pico-8 play session: hold ← + tap ❎

[t = 1 s] hold ← ~1s, tap ❎ ~2×
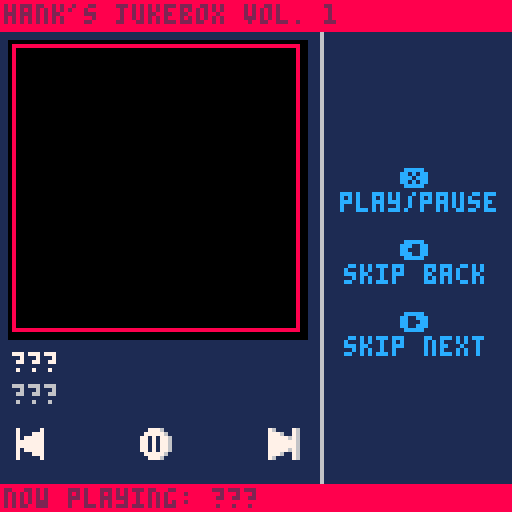
[t = 4 s] hold ← ~4s, tap ❎ ~7×
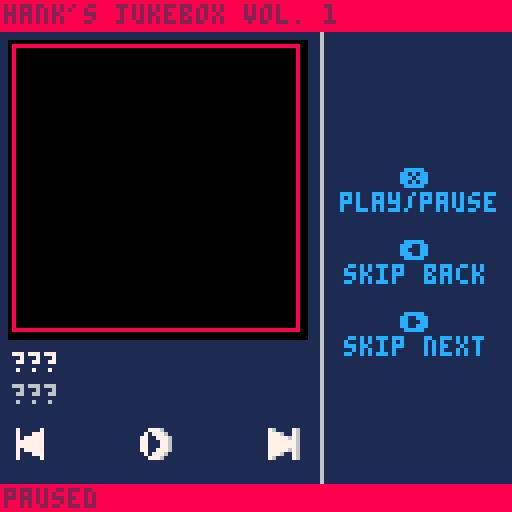

pico-8 cartridge
version 32
__lua__
--jukebox template
--by: hankdetank05

function _init()

	songs={
		"???",
		"???",
		"???"
	}
	
	artists={
		"???",
		"???",
		"???"
	}
	
	albums={
		"???",
		"???",
		"???"
	}
	
	years={
		"???",
		"???",
		"???"
	}
	
	patterns={
		-1,
		-1,
		-1
	}
	
	art={
		{x=64,y=0 ,w=64,h=64},
		{x=0 ,y=64,w=64,h=64},
		{x=64,y=64,w=64,h=64}
	}

	cur=1
	
	playing=false
	
	now_playing=""
	now_playing_dx=1
	
	current_song=songs[cur]
	current_artist=artists[cur]
	current_album=albums[cur]
	current_year=years[cur]
	
	art_dx=3
	art_dy=11
	art_dw=72
	art_dh=72
	
	btn_y=107
	
	button_diff=1
	
	--⬆️+🅾️+❎ to toggle photo mode
	debug=true
	in_photo_mode=false
	_draw=jukebox_mode
	⬆️released=true

end

function _update60()

	if debug then
		if btn(❎) 
		   and btn(🅾️) 
		   and btn(⬆️) 
		   and ⬆️released then
			if in_photo_mode then
				_draw=jukebox_mode
				in_photo_mode=false
			else
				_draw=photo_mode
				in_photo_mode=true
			end
			⬆️released=false
		elseif not(btn(⬆️)) then
			⬆️released=true
		end
	end

	if btnp(➡️) then
		
		cur+=1
		if cur>#songs then
			cur=1
		end
		if playing then
			music(patterns[cur])
			now_playing_dx=1
		end
		
	elseif btnp(⬅️) then
	
		cur-=1
		if cur<1 then
			cur=#songs
		end
		if playing then
			music(patterns[cur])
			now_playing_dx=1
		end
	
	elseif btnp(❎) and not(btn(🅾️) or btn(⬆️)) then
	
		if playing then
			music(-1)
			playing=false
			
		elseif cur<=#patterns then
			music(patterns[cur])
			playing=true
			
		end
	
	end
	
	current_song=songs[cur]
	current_artist=artists[cur]
	current_album=albums[cur]
	current_year=years[cur]
	current_art=art[cur]
	
	now_playing="now playing: "..songs[cur]
	
	if playing==true and #now_playing*4>126 then
		now_playing_dx-=1
		if abs(now_playing_dx)>#now_playing*4 then
			now_playing_dx=128
		end
	else
		now_playing_dx=1
	end

end

function jukebox_mode()

	// fill the screen dark blue
	cls(1)
	
	
	//draw the ui
	line(80,0,80,127,6)
	
	print("❎",100,6*7,12)
	print("play/pause",85,6*8,12)
	
	print("⬅️",100,6*10,12)
	print("skip back",86,6*11,12)
	
	print("➡️",100,6*13,12)
	print("skip next",86,6*14,12)
	
	rectfill(art_dx-1,art_dy-1,art_dx+1+art_dw,art_dy+1+art_dh,0)
	sspr(current_art.x,current_art.y,current_art.w,current_art.h,art_dx,art_dy,art_dw,art_dh)
	--rectfill(art_dx,art_dy,art_dx+art_dw,art_dy+art_dh,7)	//this is for debugging
	print(current_song,art_dx,88,7)
	print(current_artist,art_dx,96,6)
	
	--line(2,104,74,104,6)
	--line(2,104,10,104,8)
	
	--draw rw button
	local rw=16
	if btn(⬅️) then
		rw+=button_diff
	end
	spr(rw,art_dx,btn_y)
	
	--draw play/pause button
	if playing==true then
		playpause=32
	else
		playpause=48
	end
	if btn(❎) then
		playpause+=button_diff
	end
	spr(playpause,art_dx+32,btn_y)
	
	--draw ff button
	local ff=0
	if btn(➡️) then
		ff+=button_diff
	end
	spr(ff,art_dx+64,btn_y)

	// draw top bar
	rectfill(0,0,127,7,8)
	print("hank's jukebox vol. 1",1,1,2)
	
	--[[
	// draw album art and ui
	rectfill(0,88,127,120,0)
	if current_song==songs[1] then
		sspr(8,0,32,32,art_x,art_y,art_w,art_h)
	elseif current_song==songs[2] then
		sspr(48,0,32,32,art_x,art_y,art_w,art_h)
	elseif current_song==songs[3] then
		sspr(88,0,32,32,art_x,art_y,art_w,art_h)
	end
	print(current_song,34,90,7)
	print(current_artist,34,98,7)
	print(current_album,34,106,7)
	print(current_year,34,114,7)
	--]]
	
	// draw bottom bar
	rectfill(0,121,127,127,8)
	if playing then
		print(now_playing,now_playing_dx,122,2)		
	else
		print("paused",1,122,2)
	end
	
	// these are for debugging
	--print(stat(24),96,64,0)
	--print(stat(16),96,70,0)
	--print(stat(17),96,76,0)
	--print(stat(18),96,82,0)
	--print(stat(19),96,88,0)

end

function photo_mode()
	cls()
	local draw_pos={
		{x=0,y=0},
		{x=64,y=0},
		{x=0,y=64},
		{x=64,y=64,size=64},
		{x=0,y=64,w=128,h=64}
	}
	if #songs>1 then
		for i=1,#art do
			sspr(art[i].x,art[i].y,art[i].w,art[i].h,draw_pos[i].x,draw_pos[i].y)
		end
	else
		sspr(art[1].x,art[1].y,art[1].w,art[1].h,32,0)
	end
	if #songs==3 then
		sspr(32,0,32,32,draw_pos[4].x,draw_pos[4].y,draw_pos[4].size,draw_pos[4].size)
	elseif #songs<=2 then
		sspr(0,32,64,32,draw_pos[5].x,draw_pos[5].y,draw_pos[5].w,draw_pos[5].h)
	end
end
-->8
--tab 1: sfx index

--[[

key
---
??? = song 1
??? = song 2
??? = song 3
---

count
---
??? : 00/64 : 00%
??? : 00/64 : 00%
??? : 00/64 : 00%
---

sfx
---
01
02
03
04
05
06
07
08
09
10
11
12
13
14
15
16
17
18
19
20
21
22
23
24
25
26
27
28
29
30
31
32
33
34
35
36
37
38
39
40
41
42
43
44
45
46
47
48
49
50
51
52
53
54
55
56
57
58
59
60
61
62
63
64
---

--]]
-->8
--tab 2: percussion

--[[
bass drum = c 1?43
?	for more punchy sound, try
		different instrumnets

snare drum = c ?615
?	(start with 3) the higher the
		pitch, the more the sound
		will cut through everything
		else in the track

cymbal bell = d#5?15
?	(start with 2) try
		experimenting with the
		instrument, see what you like

cool sound = d#2?13
?	(start with 3) experiment
		with the instrument
--]]
__gfx__
76000076070000070005556000000000111111111111111111111111111111118888888888888888888888888888888888888888888888888888888888888888
77760076077700070005555600000000188111118811888888118811111111118000000000000000000000000000000000000000000000000000000000000008
77777676077777070005560000000000188111118811888888118811111111118000000000000000000000000000000000000000000000000000000000000008
77777776077777770005560000000000188111118818811118818811111111118000000000000000000000000000000000000000000000000000000000000008
77777776077777770555560000000000188111118818811118818811111111118000000000000000000000000000000000000000000000000000000000000008
77777676077777075555560000000000118811188118811118818811111111118000000000000000000000000000000000000000000000000000000000000008
77760076077700075555560000000000118811188118811118818811111111118000000000000000000000000000000000000000000000000000000000000008
76000076070000070555600000000000118811188118811118818811111111118000000000000000000000000000000000000000000000000000000000000008
76000076070000070000555000000000118811188118811118818811111111118000000000000000000000000000000000000000000000000000000000000008
76007776070007770000555500000000111881881118811118818811111111118000000000000000000000000000000000000000000000000000000000000008
76777776070777770000550000000000111881881118811118818811111111118000000000000000000000000000000000000000000000000000000000000008
77777776077777770000550000000000111881881118811118818811111111118000000000000000000000000000000000000000000000000000000000000008
77777776077777770055550000000000111881881118811118818811111111118000000000000000000000000000000000000000000000000000000000000008
76777776070777770555550000000000111188811111888888118888888118818000000000000000000000000000000000000000000000000000000000000008
76007776070007770555550000000000111188811111888888118888888118818000000000000000000000000000000000000000000000000000000000000008
76000076070000070055500000000000111111111111111111111111111111118000000000000000000000000000000000000000000000000000000000000008
00777600000777000000000000000000111111111111111111111111111111118000000000000000000000000000000000000000000000000000000000000008
07777760007777700000000000000000111881111118811111111144441111118000000000000000000000000000000000000000000000000000000000000008
77070776077070770000000000000000111888111188811111114499994411118000000000000000000000000000000000000000000000000000000000000008
77070776077070770000000000000000111188111188111111149994499941118000000000000000000000000000000000000000000000000000000000000008
77070776077070770000000000000000111188811888111111149444444941118000000000000000000000000000000000000000000000000000000000000008
77070776077070770000000000000000111118888881111111666444444666118000000000000000000000000000000000000000000000000000000000000008
077777600077777000000000000000001111118888111111118882ffff2888118000000000000000000000000000000000000000000000000000000000000008
007776000007770000000000000000001111118888111111116662ffff2666118000000000000000000000000000000000000000000000000000000000000008
00777600000777000000000000000000111111888811111111495555555594118000000000000000000000000000000000000000000000000000000000000008
07077760007077700000000000000000111111888811111111495444444594118000000000000000000000000000000000000000000000000000000000000008
77007776077007770000000000000000111118888881111111495444444594118000000000000000000000000000000000000000000000000000000000000008
77000776077000770000000000000000111188811888111111495444444594118000000000000000000000000000000000000000000000000000000000000008
77000776077000770000000000000000111188111188111111445444444544118000000000000000000000000000000000000000000000000000000000000008
77007776077007770000000000000000111888111188811111445555555544118000000000000000000000000000000000000000000000000000000000000008
07077760007077700000000000000000111881111118811111441111111144118000000000000000000000000000000000000000000000000000000000000008
00777600000777000000000000000000111111111111111111111111111111118000000000000000000000000000000000000000000000000000000000000008
11111111111111111111111111111111111111111111111111111111111111118000000000000000000000000000000000000000000000000000000000000008
11111111881881111881881111881888888881888888111118888111881118818000000000000000000000000000000000000000000000000000000000000008
11111111881881111881881118881888888881888888811188888811881118818000000000000000000000000000000000000000000000000000000000000008
11111111881881111881881188811881111111881118811188118811888188818000000000000000000000000000000000000000000000000000000000000008
11111111881881111881881888111881111111881118811888118881188188118000000000000000000000000000000000000000000000000000000000000008
11111111881881111881888881111881111111881118811881111881188888118000000000000000000000000000000000000000000000000000000000000008
11111111881881111881888811111888888111888888811881111881118881118000000000000000000000000000000000000000000000000000000000000008
11111111881881111881888111111888888111888888111881111881118881118000000000000000000000000000000000000000000000000000000000000008
11111111881881111881888811111881111111888888811881111881118881118000000000000000000000000000000000000000000000000000000000000008
11111111881881111881888881111881111111881118881881111881118881118000000000000000000000000000000000000000000000000000000000000008
11111111881881111881881881111881111111881111881881111881188888118000000000000000000000000000000000000000000000000000000000000008
11111111881888118881881888111881111111881111881888118881188188118000000000000000000000000000000000000000000000000000000000000008
18811111881188118811881188811881111111881118881188118811888188818000000000000000000000000000000000000000000000000000000000000008
18881118881188888811881118881888888881888888811188888811881118818000000000000000000000000000000000000000000000000000000000000008
11888888811118888111881111881888888881888888111118888111881118818000000000000000000000000000000000000000000000000000000000000008
11188888111111111111111111111111111111111111111111111111111111118000000000000000000000000000000000000000000000000000000000000008
11111111111111111111111111111111111111111111111111111111111111118000000000000000000000000000000000000000000000000000000000000008
18811111881188888811881111111111111881111118811111111144441111118000000000000000000000000000000000000000000000000000000000000008
18811111881188888811881111111111111888111188811111114499994411118000000000000000000000000000000000000000000000000000000000000008
18811111881881111881881111111111111188111188111111149994499941118000000000000000000000000000000000000000000000000000000000000008
18811111881881111881881111111111111188811888111111149444444941118000000000000000000000000000000000000000000000000000000000000008
11881118811881111881881111111111111118888881111111666444444666118000000000000000000000000000000000000000000000000000000000000008
118811188118811118818811111111111111118888111111118882ffff2888118000000000000000000000000000000000000000000000000000000000000008
118811188118811118818811111111111111118888111111116662ffff2666118000000000000000000000000000000000000000000000000000000000000008
11881118811881111881881111111111111111888811111111495555555594118000000000000000000000000000000000000000000000000000000000000008
11188188111881111881881111111111111111888811111111495444444594118000000000000000000000000000000000000000000000000000000000000008
11188188111881111881881111111111111118888881111111495444444594118000000000000000000000000000000000000000000000000000000000000008
11188188111881111881881111111111111188811888111111495444444594118000000000000000000000000000000000000000000000000000000000000008
11188188111881111881881111111111111188111188111111445444444544118000000000000000000000000000000000000000000000000000000000000008
11118881111188888811888888811881111888111188811111445555555544118000000000000000000000000000000000000000000000000000000000000008
11118881111188888811888888811881111881111118811111441111111144118000000000000000000000000000000000000000000000000000000000000008
11111111111111111111111111111111111111111111111111111111111111118888888888888888888888888888888888888888888888888888888888888888
88888888888888888888888888888888888888888888888888888888888888888888888888888888888888888888888888888888888888888888888888888888
80000000000000000000000000000000000000000000000000000000000000088000000000000000000000000000000000000000000000000000000000000008
80000000000000000000000000000000000000000000000000000000000000088000000000000000000000000000000000000000000000000000000000000008
80000000000000000000000000000000000000000000000000000000000000088000000000000000000000000000000000000000000000000000000000000008
80000000000000000000000000000000000000000000000000000000000000088000000000000000000000000000000000000000000000000000000000000008
80000000000000000000000000000000000000000000000000000000000000088000000000000000000000000000000000000000000000000000000000000008
80000000000000000000000000000000000000000000000000000000000000088000000000000000000000000000000000000000000000000000000000000008
80000000000000000000000000000000000000000000000000000000000000088000000000000000000000000000000000000000000000000000000000000008
80000000000000000000000000000000000000000000000000000000000000088000000000000000000000000000000000000000000000000000000000000008
80000000000000000000000000000000000000000000000000000000000000088000000000000000000000000000000000000000000000000000000000000008
80000000000000000000000000000000000000000000000000000000000000088000000000000000000000000000000000000000000000000000000000000008
80000000000000000000000000000000000000000000000000000000000000088000000000000000000000000000000000000000000000000000000000000008
80000000000000000000000000000000000000000000000000000000000000088000000000000000000000000000000000000000000000000000000000000008
80000000000000000000000000000000000000000000000000000000000000088000000000000000000000000000000000000000000000000000000000000008
80000000000000000000000000000000000000000000000000000000000000088000000000000000000000000000000000000000000000000000000000000008
80000000000000000000000000000000000000000000000000000000000000088000000000000000000000000000000000000000000000000000000000000008
80000000000000000000000000000000000000000000000000000000000000088000000000000000000000000000000000000000000000000000000000000008
80000000000000000000000000000000000000000000000000000000000000088000000000000000000000000000000000000000000000000000000000000008
80000000000000000000000000000000000000000000000000000000000000088000000000000000000000000000000000000000000000000000000000000008
80000000000000000000000000000000000000000000000000000000000000088000000000000000000000000000000000000000000000000000000000000008
80000000000000000000000000000000000000000000000000000000000000088000000000000000000000000000000000000000000000000000000000000008
80000000000000000000000000000000000000000000000000000000000000088000000000000000000000000000000000000000000000000000000000000008
80000000000000000000000000000000000000000000000000000000000000088000000000000000000000000000000000000000000000000000000000000008
80000000000000000000000000000000000000000000000000000000000000088000000000000000000000000000000000000000000000000000000000000008
80000000000000000000000000000000000000000000000000000000000000088000000000000000000000000000000000000000000000000000000000000008
80000000000000000000000000000000000000000000000000000000000000088000000000000000000000000000000000000000000000000000000000000008
80000000000000000000000000000000000000000000000000000000000000088000000000000000000000000000000000000000000000000000000000000008
80000000000000000000000000000000000000000000000000000000000000088000000000000000000000000000000000000000000000000000000000000008
80000000000000000000000000000000000000000000000000000000000000088000000000000000000000000000000000000000000000000000000000000008
80000000000000000000000000000000000000000000000000000000000000088000000000000000000000000000000000000000000000000000000000000008
80000000000000000000000000000000000000000000000000000000000000088000000000000000000000000000000000000000000000000000000000000008
80000000000000000000000000000000000000000000000000000000000000088000000000000000000000000000000000000000000000000000000000000008
80000000000000000000000000000000000000000000000000000000000000088000000000000000000000000000000000000000000000000000000000000008
80000000000000000000000000000000000000000000000000000000000000088000000000000000000000000000000000000000000000000000000000000008
80000000000000000000000000000000000000000000000000000000000000088000000000000000000000000000000000000000000000000000000000000008
80000000000000000000000000000000000000000000000000000000000000088000000000000000000000000000000000000000000000000000000000000008
80000000000000000000000000000000000000000000000000000000000000088000000000000000000000000000000000000000000000000000000000000008
80000000000000000000000000000000000000000000000000000000000000088000000000000000000000000000000000000000000000000000000000000008
80000000000000000000000000000000000000000000000000000000000000088000000000000000000000000000000000000000000000000000000000000008
80000000000000000000000000000000000000000000000000000000000000088000000000000000000000000000000000000000000000000000000000000008
80000000000000000000000000000000000000000000000000000000000000088000000000000000000000000000000000000000000000000000000000000008
80000000000000000000000000000000000000000000000000000000000000088000000000000000000000000000000000000000000000000000000000000008
80000000000000000000000000000000000000000000000000000000000000088000000000000000000000000000000000000000000000000000000000000008
80000000000000000000000000000000000000000000000000000000000000088000000000000000000000000000000000000000000000000000000000000008
80000000000000000000000000000000000000000000000000000000000000088000000000000000000000000000000000000000000000000000000000000008
80000000000000000000000000000000000000000000000000000000000000088000000000000000000000000000000000000000000000000000000000000008
80000000000000000000000000000000000000000000000000000000000000088000000000000000000000000000000000000000000000000000000000000008
80000000000000000000000000000000000000000000000000000000000000088000000000000000000000000000000000000000000000000000000000000008
80000000000000000000000000000000000000000000000000000000000000088000000000000000000000000000000000000000000000000000000000000008
80000000000000000000000000000000000000000000000000000000000000088000000000000000000000000000000000000000000000000000000000000008
80000000000000000000000000000000000000000000000000000000000000088000000000000000000000000000000000000000000000000000000000000008
80000000000000000000000000000000000000000000000000000000000000088000000000000000000000000000000000000000000000000000000000000008
80000000000000000000000000000000000000000000000000000000000000088000000000000000000000000000000000000000000000000000000000000008
80000000000000000000000000000000000000000000000000000000000000088000000000000000000000000000000000000000000000000000000000000008
80000000000000000000000000000000000000000000000000000000000000088000000000000000000000000000000000000000000000000000000000000008
80000000000000000000000000000000000000000000000000000000000000088000000000000000000000000000000000000000000000000000000000000008
80000000000000000000000000000000000000000000000000000000000000088000000000000000000000000000000000000000000000000000000000000008
80000000000000000000000000000000000000000000000000000000000000088000000000000000000000000000000000000000000000000000000000000008
80000000000000000000000000000000000000000000000000000000000000088000000000000000000000000000000000000000000000000000000000000008
80000000000000000000000000000000000000000000000000000000000000088000000000000000000000000000000000000000000000000000000000000008
80000000000000000000000000000000000000000000000000000000000000088000000000000000000000000000000000000000000000000000000000000008
80000000000000000000000000000000000000000000000000000000000000088000000000000000000000000000000000000000000000000000000000000008
80000000000000000000000000000000000000000000000000000000000000088000000000000000000000000000000000000000000000000000000000000008
88888888888888888888888888888888888888888888888888888888888888888888888888888888888888888888888888888888888888888888888888888888
